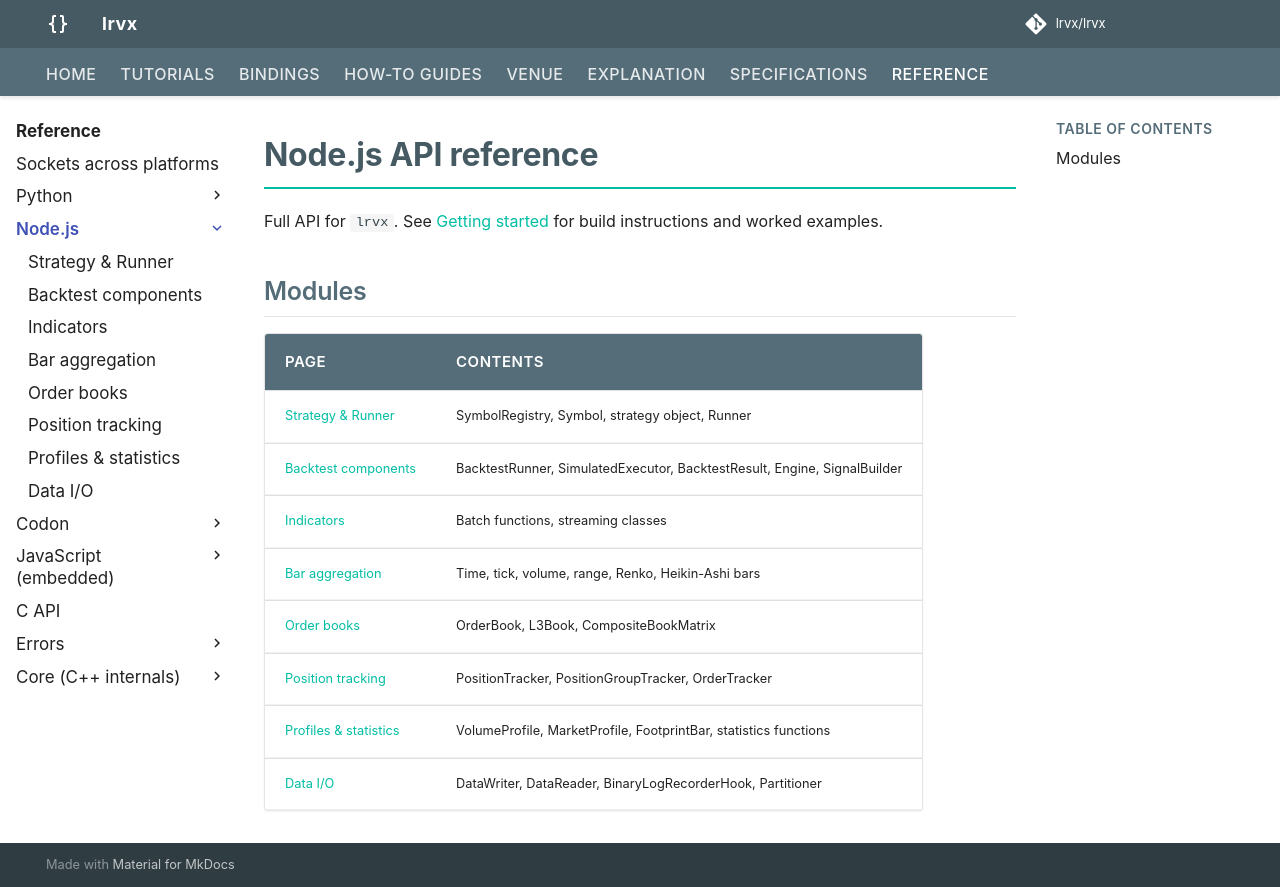

repository: FLOX-Foundation/flox · page: reference/node/index.html · generator: mkdocs

# Node.js API reference

Full API for `@flox-foundation/flox`. See [Getting started](../../bindings/node.md) for build instructions and worked examples.

## Modules

| Page | Contents |
|------|----------|
| [Strategy & Runner](strategy.md) | SymbolRegistry, Symbol, strategy object, Runner |
| [Backtest components](backtest.md) | BacktestRunner, SimulatedExecutor, BacktestResult, Engine, SignalBuilder |
| [Indicators](indicators.md) | Batch functions, streaming classes |
| [Bar aggregation](aggregators.md) | Time, tick, volume, range, Renko, Heikin-Ashi bars |
| [Order books](books.md) | OrderBook, L3Book, CompositeBookMatrix |
| [Position tracking](positions.md) | PositionTracker, PositionGroupTracker, OrderTracker |
| [Profiles & statistics](profiles.md) | VolumeProfile, MarketProfile, FootprintBar, statistics functions |
| [Data I/O](data.md) | DataWriter, DataReader, BinaryLogRecorderHook, Partitioner |
